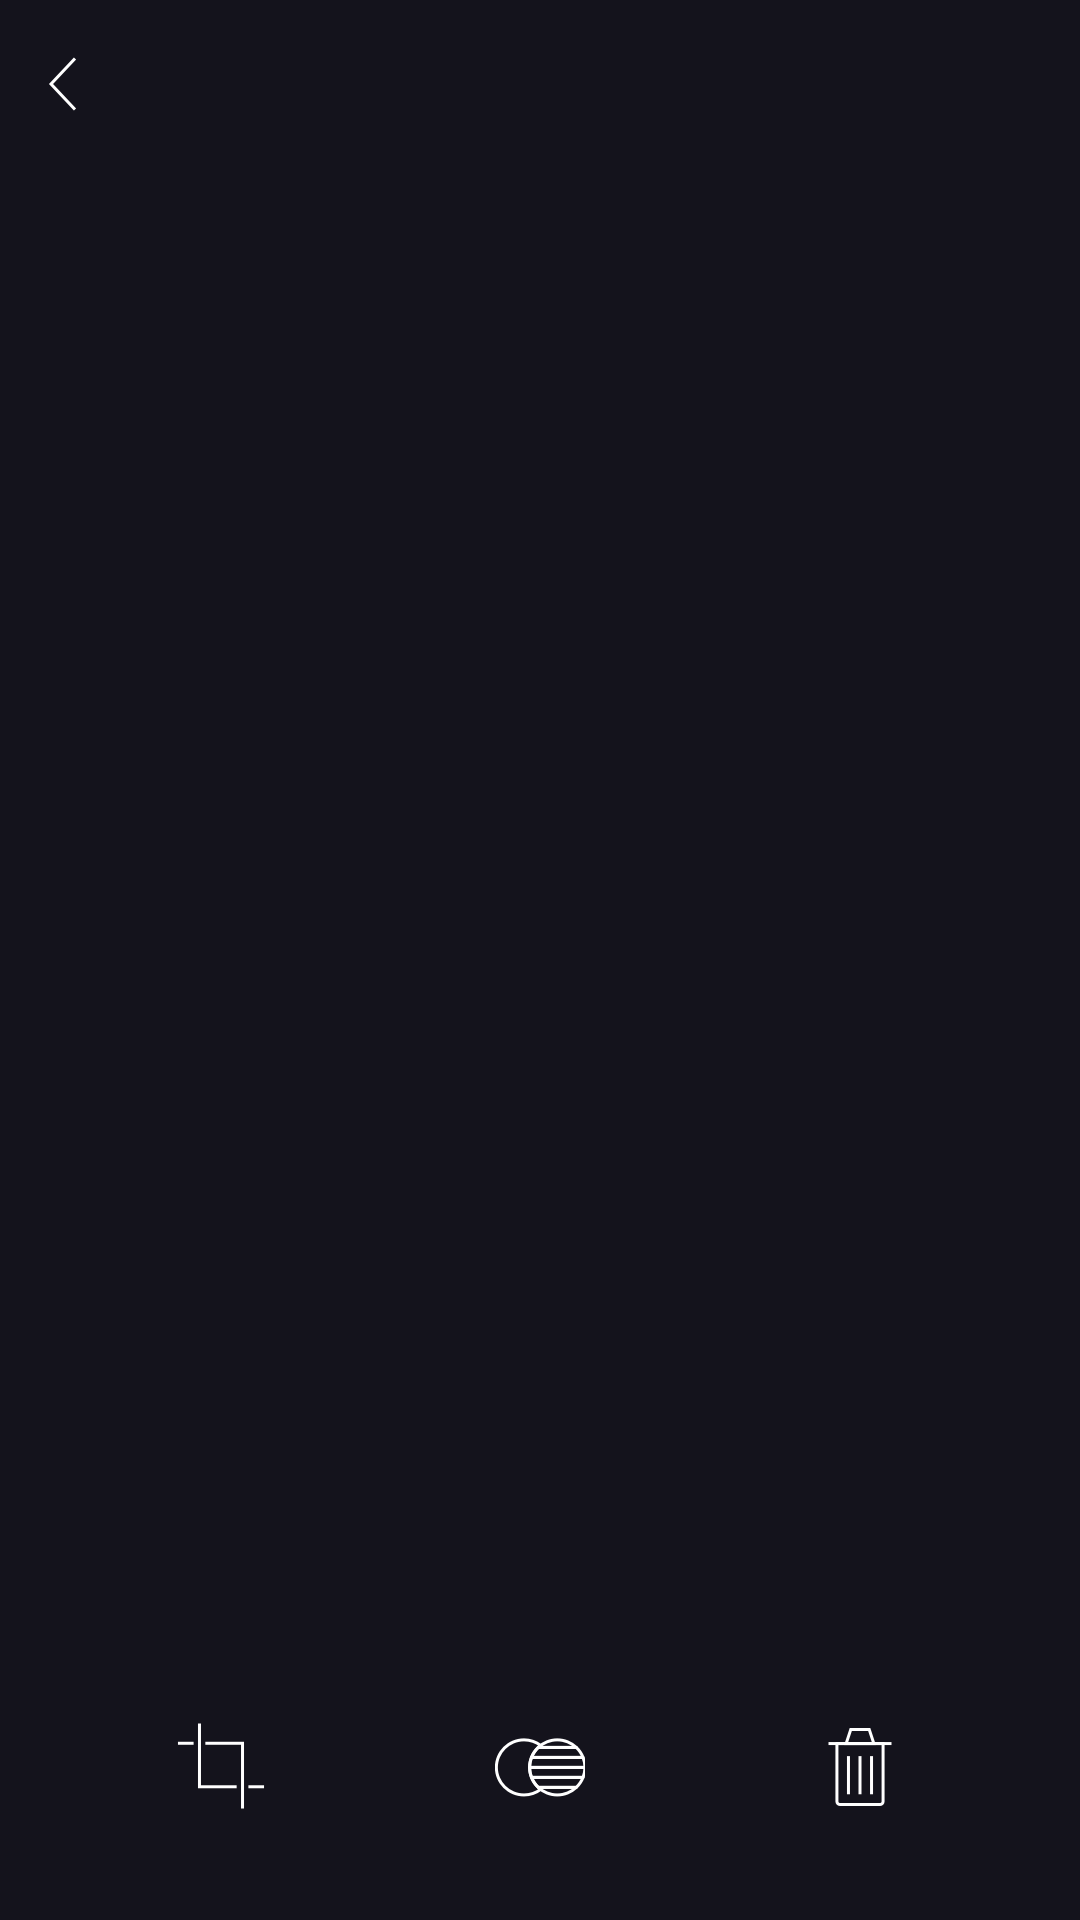

Layout XML and referenced resources for this Android screen:
<!-- AndroidManifest.xml: application theme AppTheme -->
<!-- res/layout/activity_photo.xml -->
<?xml version="1.0" encoding="utf-8"?>
<layout>

    <androidx.constraintlayout.widget.ConstraintLayout xmlns:android="http://schemas.android.com/apk/res/android"
        xmlns:app="http://schemas.android.com/apk/res-auto"
        android:id="@+id/root"
        android:layout_width="match_parent"
        android:layout_height="match_parent"
        android:background="@color/colorDark">

        <FrameLayout
            android:id="@+id/imageLayout"
            android:layout_width="match_parent"
            android:layout_height="wrap_content"
            app:layout_constraintBottom_toBottomOf="parent"
            app:layout_constraintTop_toTopOf="parent" />

        <androidx.constraintlayout.widget.ConstraintLayout
            android:id="@+id/topLayout"
            android:layout_width="match_parent"
            android:layout_height="?actionBarSize"
            android:background="@color/colorBlackAlpha"
            app:layout_constraintStart_toStartOf="parent"
            app:layout_constraintTop_toTopOf="parent">

            <ImageView
                android:id="@+id/back"
                android:layout_width="wrap_content"
                android:layout_height="match_parent"
                android:paddingStart="16dp"
                android:paddingEnd="16dp"
                android:src="@drawable/back"
                app:layout_constraintBottom_toBottomOf="parent"
                app:layout_constraintLeft_toLeftOf="parent"
                app:layout_constraintTop_toTopOf="parent" />

            <TextView
                android:id="@+id/finish"
                android:layout_width="wrap_content"
                android:layout_height="wrap_content"
                android:padding="16dp"
                android:text="확인"
                android:textColor="@color/colorLightMint"
                android:textSize="15sp"
                android:visibility="gone"
                app:layout_constraintBottom_toBottomOf="parent"
                app:layout_constraintEnd_toEndOf="parent"
                app:layout_constraintTop_toTopOf="parent" />

        </androidx.constraintlayout.widget.ConstraintLayout>

        <androidx.constraintlayout.widget.ConstraintLayout
            android:id="@+id/menuLayout"
            android:layout_width="match_parent"
            android:layout_height="wrap_content"
            android:background="@color/colorBlackAlpha"
            android:orientation="vertical"
            app:layout_constraintBottom_toBottomOf="parent">

            <ImageView
                android:id="@+id/cropView"
                android:layout_width="wrap_content"
                android:layout_height="wrap_content"
                android:paddingLeft="18dp"
                android:paddingTop="36dp"
                android:paddingRight="18dp"
                android:paddingBottom="36dp"
                android:src="@drawable/crop"
                app:layout_constraintBottom_toBottomOf="parent"
                app:layout_constraintEnd_toStartOf="@+id/filterView"
                app:layout_constraintHorizontal_bias="0.5"
                app:layout_constraintStart_toStartOf="parent"
                app:layout_constraintTop_toTopOf="parent" />

            <ImageView
                android:id="@+id/filterView"
                android:layout_width="wrap_content"
                android:layout_height="wrap_content"
                android:paddingLeft="18dp"
                android:paddingTop="36dp"
                android:paddingRight="18dp"
                android:paddingBottom="36dp"
                android:src="@drawable/filter"
                app:layout_constraintBottom_toBottomOf="parent"
                app:layout_constraintEnd_toStartOf="@+id/deleteView"
                app:layout_constraintHorizontal_bias="0.5"
                app:layout_constraintStart_toEndOf="@+id/cropView"
                app:layout_constraintTop_toTopOf="parent" />

            <ImageView
                android:id="@+id/deleteView"
                android:layout_width="wrap_content"
                android:layout_height="wrap_content"
                android:paddingLeft="18dp"
                android:paddingTop="36dp"
                android:paddingRight="18dp"
                android:paddingBottom="36dp"
                android:src="@drawable/delete"
                app:layout_constraintBottom_toBottomOf="parent"
                app:layout_constraintEnd_toEndOf="parent"
                app:layout_constraintHorizontal_bias="0.5"
                app:layout_constraintStart_toEndOf="@+id/filterView"
                app:layout_constraintTop_toTopOf="parent" />

        </androidx.constraintlayout.widget.ConstraintLayout>

        <androidx.constraintlayout.widget.ConstraintLayout
            android:id="@+id/cropLayout"
            android:layout_width="match_parent"
            android:layout_height="wrap_content"
            app:layout_constraintTop_toBottomOf="parent">

            <SeekBar
                android:id="@+id/rotateSeekBar"
                android:layout_width="wrap_content"
                android:layout_height="wrap_content"
                app:layout_constraintStart_toStartOf="parent"
                app:layout_constraintTop_toTopOf="parent" />

            <ImageView
                android:id="@+id/rotateImageView"
                android:layout_width="wrap_content"
                android:layout_height="wrap_content"
                app:layout_constraintBottom_toTopOf="@+id/cropRecyclerView"
                app:layout_constraintEnd_toEndOf="parent"
                app:layout_constraintLeft_toRightOf="@id/rotateSeekBar" />

            <androidx.recyclerview.widget.RecyclerView
                android:id="@+id/cropRecyclerView"
                android:layout_width="match_parent"
                android:layout_height="wrap_content"
                android:paddingBottom="36dp"
                app:layout_constraintBottom_toBottomOf="parent"
                app:layout_constraintTop_toBottomOf="@id/rotateSeekBar" />

        </androidx.constraintlayout.widget.ConstraintLayout>

        <ProgressBar
            android:id="@+id/progressBar"
            android:layout_width="wrap_content"
            android:layout_height="wrap_content"
            android:visibility="gone"
            app:layout_constraintBottom_toBottomOf="parent"
            app:layout_constraintLeft_toLeftOf="parent"
            app:layout_constraintRight_toRightOf="parent"
            app:layout_constraintTop_toTopOf="parent" />
    </androidx.constraintlayout.widget.ConstraintLayout>
</layout>
<!-- resources referenced by this layout -->
<resources>
  <color name="colorDark">#14131c</color>
  <color name="colorLightMint">#7be1b9</color>
  <!-- drawable back: png bitmap (drawable-xxhdpi, 552 bytes) -->
  <!-- drawable crop: png bitmap (drawable-hdpi, 527 bytes) -->
  <!-- drawable delete: png bitmap (drawable-hdpi, 654 bytes) -->
  <!-- drawable filter: png bitmap (drawable-hdpi, 1217 bytes) -->
  <style name="AppTheme" parent="Theme.AppCompat.Light.NoActionBar">
          
          <item name="colorPrimary">@color/colorPrimary</item>
          <item name="colorPrimaryDark">@color/colorPrimaryDark</item>
          <item name="colorAccent">@color/colorAccent</item>
      </style>
  <color name="colorPrimary">#6200EE</color>
  <color name="colorPrimaryDark">#3700B3</color>
  <color name="colorAccent">#03DAC5</color>
</resources>
